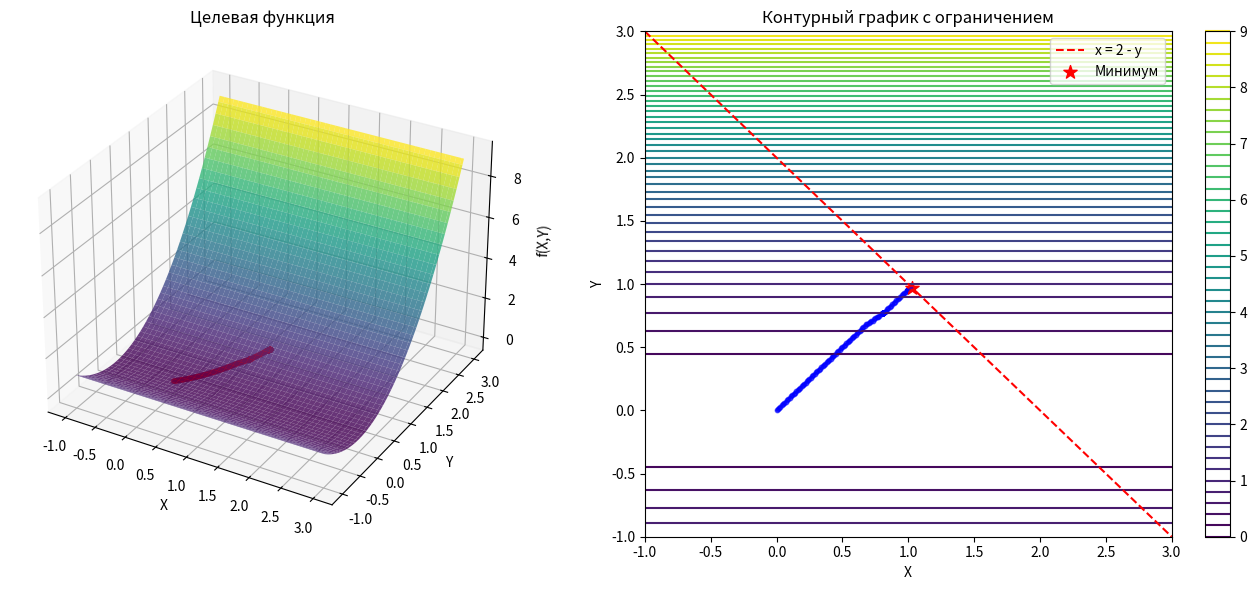

Python code for this plot:
import numpy as np
import matplotlib.pyplot as plt
from mpl_toolkits.mplot3d import Axes3D


def objective_function(x, y):
    """Целевая функция f(x, y) = 10*(y - x)^2 + y^2"""
    return 10 * (y - x) ** 2 + y ** 2


def constraint(x, y):
    """Ограничение x = 2 - y, преобразованное в g(x, y) = x - (2 - y)"""
    return x - (2 - y)


def penalty_function(x, y, r):
    """Штрафная функция F(x,y) = f(x,y) + r*g(x,y)^2"""
    return objective_function(x, y) + r * constraint(x, y) ** 2


def coordinate_descent_step(x, y, r, alpha):
    """Выполняет один шаг метода координатного спуска"""
    # Шаг по x
    if penalty_function(x + alpha, y, r) < penalty_function(x, y, r):
        x = x + alpha
    elif penalty_function(x - alpha, y, r) < penalty_function(x, y, r):
        x = x - alpha

    # Шаг по y
    if penalty_function(x, y + alpha, r) < penalty_function(x, y, r):
        y = y + alpha
    elif penalty_function(x, y - alpha, r) < penalty_function(x, y, r):
        y = y - alpha

    return x, y


def check_inner_convergence(x, y, r, alpha, epsilon):
    """Проверяет сходимость внутреннего цикла"""
    current_value = penalty_function(x, y, r)
    next_x = x + alpha if penalty_function(x + alpha, y, r) < penalty_function(x - alpha, y, r) else x - alpha
    next_y = y + alpha if penalty_function(x, y + alpha, r) < penalty_function(x, y - alpha, r) else y - alpha
    next_value = penalty_function(next_x, next_y, r)

    return abs(current_value - next_value) < epsilon


def optimize(x0=0.0, y0=0.0, r0=1.0, alpha=0.01, epsilon=1e-6, beta=10.0,
             max_iterations=10000, max_inner_iterations=100):
    """
    Основная функция оптимизации с методом штрафных функций и координатным спуском

    Параметры:
    x0, y0 - начальная точка
    r0 - начальный коэффициент штрафа
    alpha - шаг для координатного спуска
    epsilon - точность
    beta - множитель для увеличения штрафа
    max_iterations - максимальное число внешних итераций
    max_inner_iterations - максимальное число внутренних итераций

    Возвращает:
    x, y - найденная точка минимума
    history - история точек для визуализации
    iterations - число итераций
    """
    x, y = x0, y0
    r = r0

    # История для визуализации
    history = {'x': [x], 'y': [y], 'f': [objective_function(x, y)]}

    # Внешний цикл - увеличение штрафа
    iteration = 0
    converged = False

    while not converged and iteration < max_iterations:
        # Внутренний цикл - поиск минимума текущей штрафной функции
        inner_iteration = 0
        inner_converged = False

        while not inner_converged and inner_iteration < max_inner_iterations:
            # Шаг оптимизации
            x, y = coordinate_descent_step(x, y, r, alpha)

            # Записываем историю
            history['x'].append(x)
            history['y'].append(y)
            history['f'].append(objective_function(x, y))

            # Проверяем условие сходимости внутреннего цикла
            inner_converged = check_inner_convergence(x, y, r, alpha, epsilon)
            inner_iteration += 1

        # Проверка сходимости по ограничению
        if abs(constraint(x, y)) < epsilon:
            converged = True
        else:
            # Увеличиваем коэффициент штрафа
            r *= beta

        iteration += 1

    return x, y, history, iteration


def visualize_results(x_opt, y_opt, history):
    """Визуализирует результаты оптимизации"""
    # Создаем сетку для графика
    x_range = np.linspace(-1, 3, 100)
    y_range = np.linspace(-1, 3, 100)
    X, Y = np.meshgrid(x_range, y_range)
    Z = np.zeros_like(X)

    for i in range(len(x_range)):
        for j in range(len(y_range)):
            Z[j, i] = objective_function(X[i, j], Y[j, i])

    # Создаем 3D график
    fig = plt.figure(figsize=(14, 6))

    # 3D поверхность функции
    ax1 = fig.add_subplot(121, projection='3d')
    surf = ax1.plot_surface(X, Y, Z, cmap='viridis', alpha=0.8)
    ax1.set_xlabel('X')
    ax1.set_ylabel('Y')
    ax1.set_zlabel('f(X,Y)')
    ax1.set_title('Целевая функция')

    # Отображаем точки оптимизации на поверхности
    path_z = [objective_function(x, y) for x, y in zip(history['x'], history['y'])]
    ax1.scatter(history['x'], history['y'], path_z, color='r', s=10, alpha=0.6)

    # 2D контурный график с ограничением
    ax2 = fig.add_subplot(122)
    contour = ax2.contour(X, Y, Z, 50, cmap='viridis')
    ax2.set_xlabel('X')
    ax2.set_ylabel('Y')
    ax2.set_title('Контурный график с ограничением')

    # Отображаем ограничение x = 2 - y
    constraint_x = np.linspace(-1, 3, 100)
    constraint_y = 2 - constraint_x
    ax2.plot(constraint_x, constraint_y, 'r--', label='x = 2 - y')

    # Отображаем путь оптимизации
    ax2.plot(history['x'], history['y'], 'b-', alpha=0.6)
    ax2.scatter(history['x'], history['y'], color='b', s=10, alpha=0.6)
    ax2.scatter(x_opt, y_opt, color='r', s=100, marker='*', label='Минимум')

    ax2.legend()
    plt.colorbar(contour, ax=ax2)
    plt.tight_layout()
    plt.show()


def main():
    # Параметры оптимизации
    x0, y0 = 0.0, 0.0  # начальная точка
    r0 = 1.0  # начальный коэффициент штрафа
    alpha = 0.01  # шаг для координатного спуска
    epsilon = 1e-6  # точность
    beta = 10.0  # множитель для увеличения штрафа

    # Запуск оптимизации
    x_opt, y_opt, history, iterations = optimize(x0, y0, r0, alpha, epsilon, beta)

    # Вывод результатов
    print(f"Найденная точка минимума: x = {x_opt:.6f}, y = {y_opt:.6f}")
    print(f"Значение функции: f(x,y) = {objective_function(x_opt, y_opt):.6f}")
    print(f"Значение ограничения: g(x,y) = {constraint(x_opt, y_opt):.6f}")
    print(f"Количество итераций: {iterations}")

    # Визуализация
    visualize_results(x_opt, y_opt, history)


if __name__ == "__main__":
    main()
